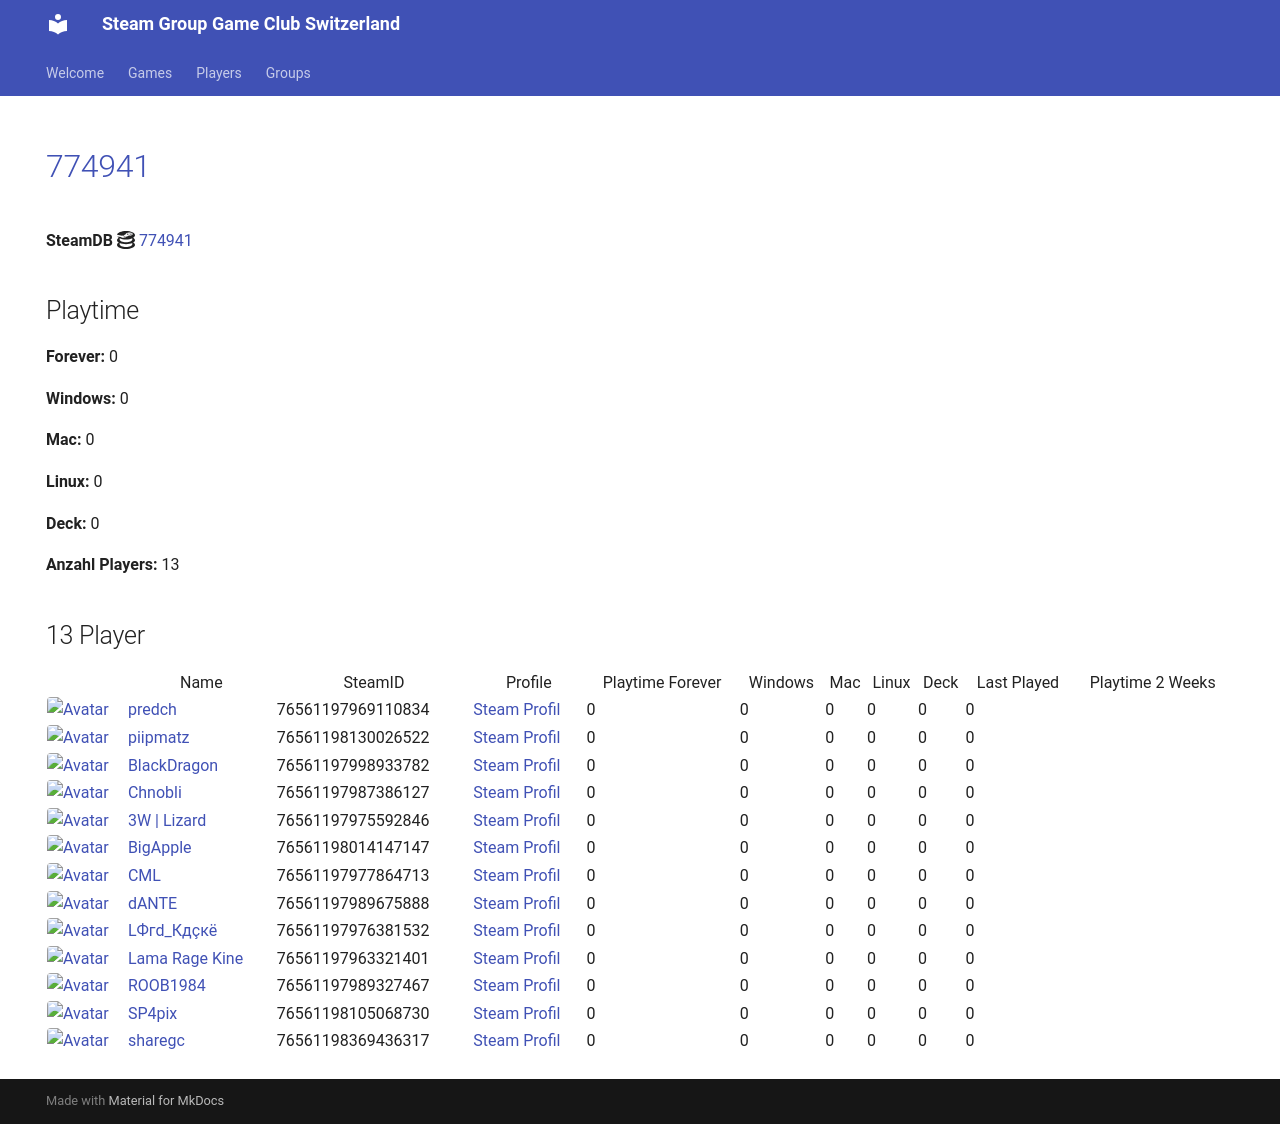

repository: Game-Club-Switzerland/steam.gameclub.ch · page: game/774941/index.html · generator: mkdocs

---
hide:
  - navigation
  - toc
---
# <a href="https://store.steampowered.com/app/774941">774941</a>

**SteamDB :simple-steamdb:** <a href="https://steamdb.info/app/774941">774941</a>

## Playtime

**Forever:** 0

**Windows:** 0

**Mac:** 0

**Linux:** 0

**Deck:** 0

**Anzahl Players:** 13
## 13 Player

<table id="charts-table" class="display" style="width:100%">
            <thead>
                <tr>
                    <th></th>
                    <th>Name</th>
                    <th>SteamID</th>
                    <th>Profile</th>
                    <th>Playtime Forever</th>
                    <th>Windows</th>
                    <th>Mac</th>
                    <th>Linux</th>
                    <th>Deck</th>
                    <th>Last Played</th>
                    <th>Playtime 2 Weeks</th>
                </tr>
            </thead>
            <tbody>
        <tr>
<td><a href="/player/76561197969110834" target="_blank" title="predch"><img src="https://avatars.steamstatic.com/8dfe278c7493b6984540e57ecd57b791df13841e_full.jpg" alt="Avatar" style="width:48px;height:48px;border-radius:4px;"></a></td><td><a href="/player/76561197969110834" target="_blank" title="predch">predch</a></td><td>76561197969110834</td><td><a href="https://steamcommunity.com/profiles/76561197969110834/" target="_blank">Steam Profil</a></td><td>0</td><td>0</td><td>0</td><td>0</td><td>0</td><td>0</td><td></td></tr>
<tr>
<td><a href="/player/76561198014147147" target="_blank" title="BigApple"><img src="https://avatars.steamstatic.com/c2ccb85440535c4503bfd8bdbcf964d097f8dcd4_full.jpg" alt="Avatar" style="width:48px;height:48px;border-radius:4px;"></a></td><td><a href="/player/76561198014147147" target="_blank" title="BigApple">BigApple</a></td><td>76561198014147147</td><td><a href="https://steamcommunity.com/profiles/76561198014147147/" target="_blank">Steam Profil</a></td><td>0</td><td>0</td><td>0</td><td>0</td><td>0</td><td>0</td><td></td></tr>
<tr>
<td><a href="/player/76561197987386127" target="_blank" title="Chnobli"><img src="https://avatars.steamstatic.com/3141d19096a1e3bfb9163590d1aee7a277a408ee_full.jpg" alt="Avatar" style="width:48px;height:48px;border-radius:4px;"></a></td><td><a href="/player/76561197987386127" target="_blank" title="Chnobli">Chnobli</a></td><td>76561197987386127</td><td><a href="https://steamcommunity.com/profiles/76561197987386127/" target="_blank">Steam Profil</a></td><td>0</td><td>0</td><td>0</td><td>0</td><td>0</td><td>0</td><td></td></tr>
<tr>
<td><a href="/player/76561197975592846" target="_blank" title="3W | Lizard"><img src="https://avatars.steamstatic.com/1a20ba8b02900ad1b51bee0bd9313b851de05d39_full.jpg" alt="Avatar" style="width:48px;height:48px;border-radius:4px;"></a></td><td><a href="/player/76561197975592846" target="_blank" title="3W | Lizard">3W | Lizard</a></td><td>76561197975592846</td><td><a href="https://steamcommunity.com/profiles/76561197975592846/" target="_blank">Steam Profil</a></td><td>0</td><td>0</td><td>0</td><td>0</td><td>0</td><td>0</td><td></td></tr>
<tr>
<td><a href="/player/76561197998933782" target="_blank" title="BlackDragon"><img src="https://avatars.steamstatic.com/2d67419dcbddc68d0d0f649777d0c77c84528b89_full.jpg" alt="Avatar" style="width:48px;height:48px;border-radius:4px;"></a></td><td><a href="/player/76561197998933782" target="_blank" title="BlackDragon">BlackDragon</a></td><td>76561197998933782</td><td><a href="https://steamcommunity.com/profiles/76561197998933782/" target="_blank">Steam Profil</a></td><td>0</td><td>0</td><td>0</td><td>0</td><td>0</td><td>0</td><td></td></tr>
<tr>
<td><a href="/player/76561197977864713" target="_blank" title="CML"><img src="https://avatars.steamstatic.com/a52dfe7d3ee19120d8b9b8722f269d6aeb35bd93_full.jpg" alt="Avatar" style="width:48px;height:48px;border-radius:4px;"></a></td><td><a href="/player/76561197977864713" target="_blank" title="CML">CML</a></td><td>76561197977864713</td><td><a href="https://steamcommunity.com/profiles/76561197977864713/" target="_blank">Steam Profil</a></td><td>0</td><td>0</td><td>0</td><td>0</td><td>0</td><td>0</td><td></td></tr>
<tr>
<td><a href="/player/76561197976381532" target="_blank" title="LФгd_Кдçкё"><img src="https://avatars.steamstatic.com/c1032dc6a70680728c466c2b1b196558c5982713_full.jpg" alt="Avatar" style="width:48px;height:48px;border-radius:4px;"></a></td><td><a href="/player/76561197976381532" target="_blank" title="LФгd_Кдçкё">LФгd_Кдçкё</a></td><td>76561197976381532</td><td><a href="https://steamcommunity.com/id/D4nY_CH/" target="_blank">Steam Profil</a></td><td>0</td><td>0</td><td>0</td><td>0</td><td>0</td><td>0</td><td></td></tr>
<tr>
<td><a href="/player/76561197963321401" target="_blank" title="Lama Rage Kine"><img src="https://avatars.steamstatic.com/baf3f1e4fe88fff5f7b21b537acda40c52ec0d56_full.jpg" alt="Avatar" style="width:48px;height:48px;border-radius:4px;"></a></td><td><a href="/player/76561197963321401" target="_blank" title="Lama Rage Kine">Lama Rage Kine</a></td><td>76561197963321401</td><td><a href="https://steamcommunity.com/id/dakine85/" target="_blank">Steam Profil</a></td><td>0</td><td>0</td><td>0</td><td>0</td><td>0</td><td>0</td><td></td></tr>
<tr>
<td><a href="/player/76561198130026522" target="_blank" title="piipmatz"><img src="https://avatars.steamstatic.com/d80dda23bd7aac56321ff3e591ac4ad9cdee53e6_full.jpg" alt="Avatar" style="width:48px;height:48px;border-radius:4px;"></a></td><td><a href="/player/76561198130026522" target="_blank" title="piipmatz">piipmatz</a></td><td>76561198130026522</td><td><a href="https://steamcommunity.com/id/piipmatz_ch/" target="_blank">Steam Profil</a></td><td>0</td><td>0</td><td>0</td><td>0</td><td>0</td><td>0</td><td></td></tr>
<tr>
<td><a href="/player/76561197989327467" target="_blank" title="ROOB1984"><img src="https://avatars.steamstatic.com/f435dd79466196cdb7b9e6b507dcdfac7d39657e_full.jpg" alt="Avatar" style="width:48px;height:48px;border-radius:4px;"></a></td><td><a href="/player/76561197989327467" target="_blank" title="ROOB1984">ROOB1984</a></td><td>76561197989327467</td><td><a href="https://steamcommunity.com/profiles/76561197989327467/" target="_blank">Steam Profil</a></td><td>0</td><td>0</td><td>0</td><td>0</td><td>0</td><td>0</td><td></td></tr>
<tr>
<td><a href="/player/76561197989675888" target="_blank" title="dANTE"><img src="https://avatars.steamstatic.com/8154b7b0191af1a6fa3ee479f1742739e6b9a894_full.jpg" alt="Avatar" style="width:48px;height:48px;border-radius:4px;"></a></td><td><a href="/player/76561197989675888" target="_blank" title="dANTE">dANTE</a></td><td>76561197989675888</td><td><a href="https://steamcommunity.com/profiles/76561197989675888/" target="_blank">Steam Profil</a></td><td>0</td><td>0</td><td>0</td><td>0</td><td>0</td><td>0</td><td></td></tr>
<tr>
<td><a href="/player/76561198033415545" target="_blank" title="Kolleg"><img src="https://avatars.steamstatic.com/8f6916be3dcc60a0c3e9391276bce389a138b83a_full.jpg" alt="Avatar" style="width:48px;height:48px;border-radius:4px;"></a></td><td><a href="/player/76561198033415545" target="_blank" title="Kolleg">Kolleg</a></td><td>76561198033415545</td><td><a href="https://steamcommunity.com/profiles/76561198033415545/" target="_blank">Steam Profil</a></td><td>0</td><td>0</td><td>0</td><td>0</td><td>0</td><td>0</td><td></td></tr>
<tr>
<td><a href="/player/76561198369436317" target="_blank" title="sharegc"><img src="https://avatars.steamstatic.com/4b6a981698f8bca38682c48e3b75a2e012c626ab_full.jpg" alt="Avatar" style="width:48px;height:48px;border-radius:4px;"></a></td><td><a href="/player/76561198369436317" target="_blank" title="sharegc">sharegc</a></td><td>76561198369436317</td><td><a href="https://steamcommunity.com/id/sharegc/" target="_blank">Steam Profil</a></td><td>0</td><td>0</td><td>0</td><td>0</td><td>0</td><td>0</td><td></td></tr>
</tbody>
</table>
